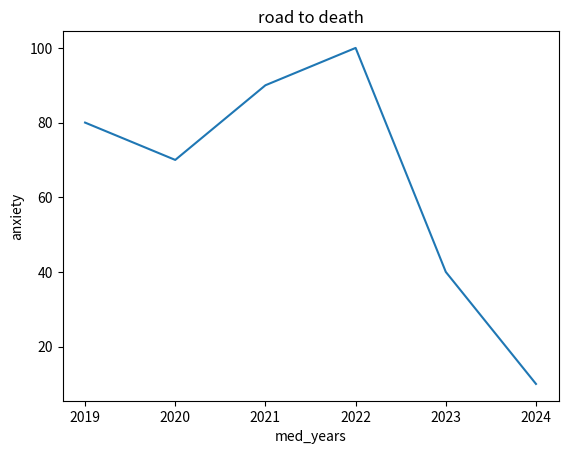

Python code for this plot:

import numpy as np
med_years= [2019,2020,2021,2022,2023,2024]
pourcentage_of_anxiety=[80,70,90,100,40,10]
import matplotlib.pyplot as plt
plt.plot(med_years, pourcentage_of_anxiety)
plt.title('road to death')
plt.xlabel('med_years')
plt.ylabel('anxiety')
plt.show()
